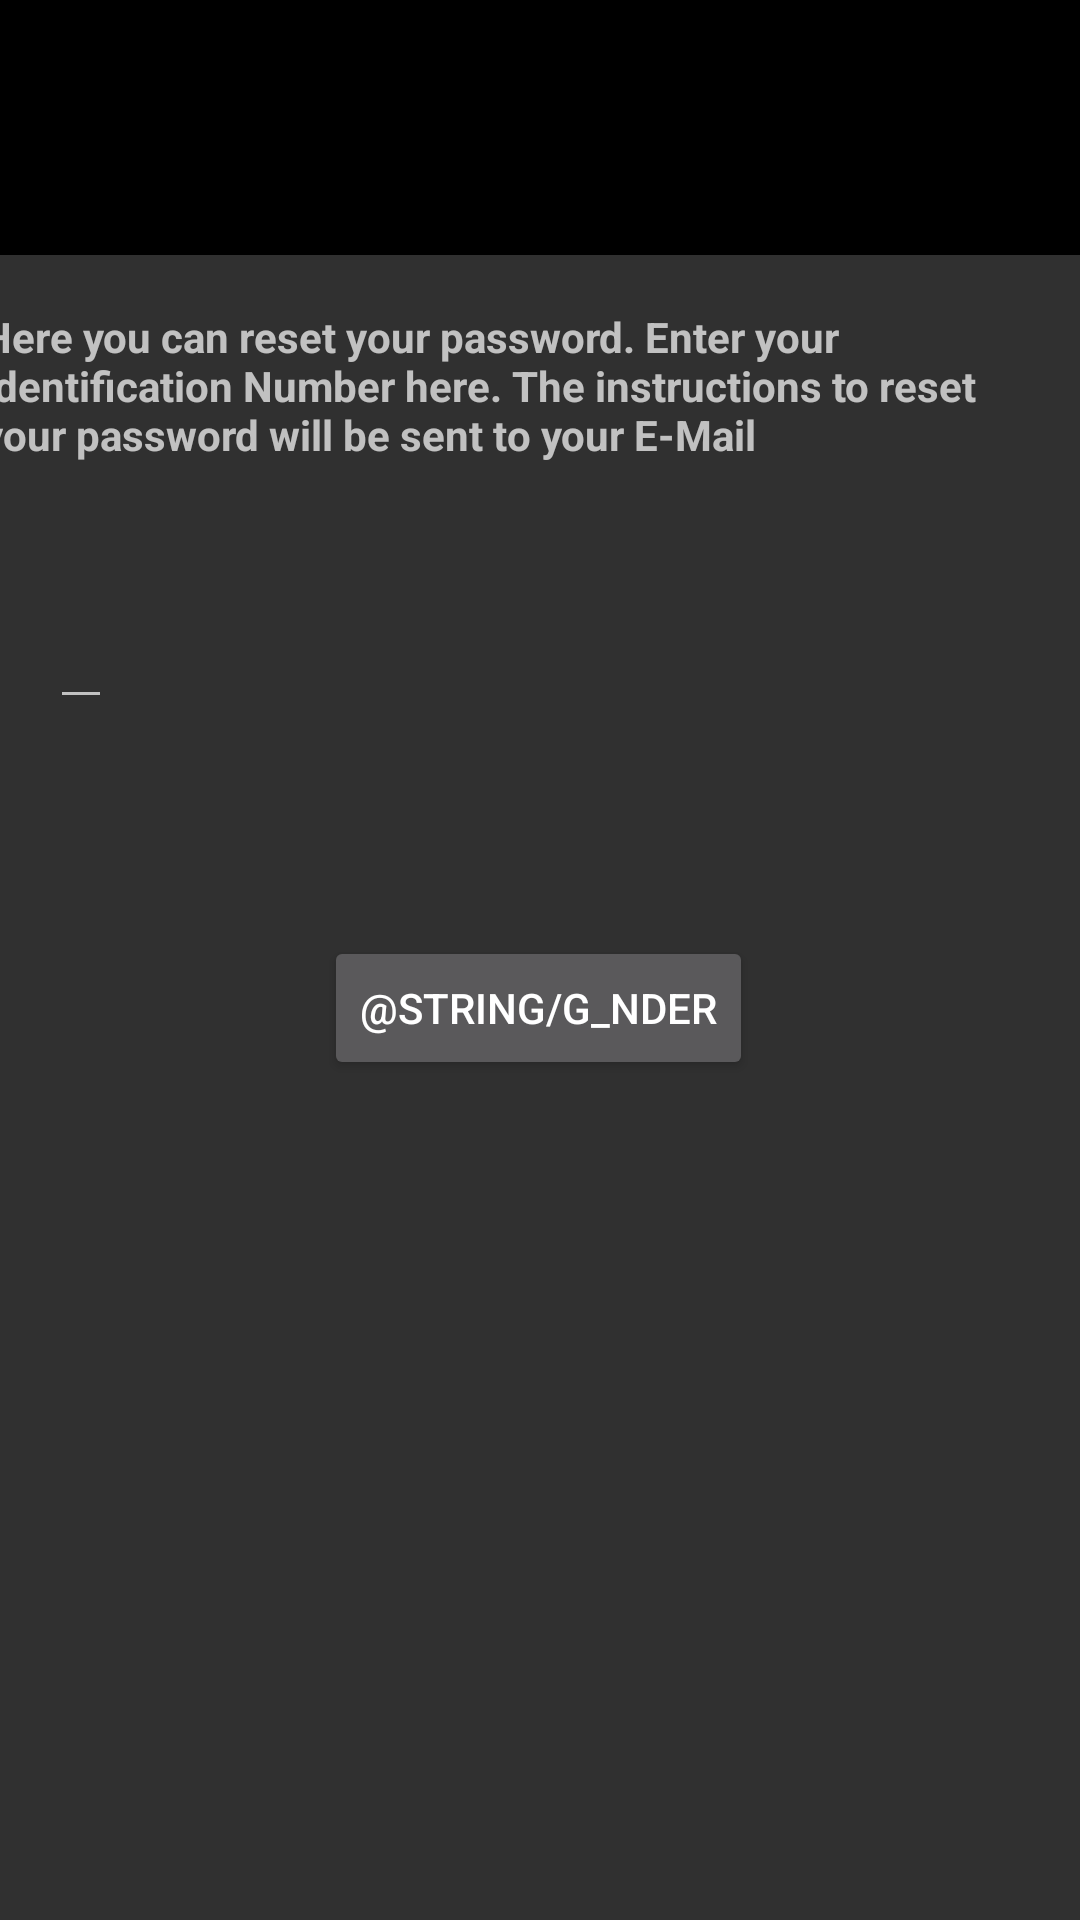

Reconstruct the res/layout file that produces this screen, plus the resources it refers to.
<!-- AndroidManifest.xml: application theme AppTheme -->
<!-- res/layout/activity_forgot_password.xml -->
<?xml version="1.0" encoding="utf-8"?>
<android.support.constraint.ConstraintLayout xmlns:android="http://schemas.android.com/apk/res/android"
    xmlns:app="http://schemas.android.com/apk/res-auto"
    xmlns:tools="http://schemas.android.com/tools"
    android:layout_width="match_parent"
    android:layout_height="match_parent"
    tools:context=".Activities.ForgotPasswordActivity">

    <android.support.v7.widget.Toolbar
        android:id="@+id/toolbar2"
        android:layout_width="429dp"
        android:layout_height="85dp"
        android:layout_marginEnd="8dp"
        android:background="#000"
        android:minHeight="?attr/actionBarSize"
        android:theme="?attr/actionBarTheme"
        app:layout_constraintEnd_toEndOf="parent"
        app:layout_constraintHorizontal_bias="0.346"
        app:layout_constraintStart_toStartOf="parent"
        app:layout_constraintTop_toTopOf="parent" />

    <TextView
        android:id="@+id/tv_forgotpassword_info"
        android:layout_width="360dp"
        android:layout_height="67dp"
        android:layout_marginTop="8dp"
        android:layout_marginEnd="8dp"
        android:layout_marginBottom="8dp"
        android:text="@string/forgotpassword"
        android:textStyle="bold"
        app:layout_constraintBottom_toTopOf="@+id/textInputLayout"
        app:layout_constraintEnd_toEndOf="parent"
        app:layout_constraintHorizontal_bias="0.813"
        app:layout_constraintStart_toStartOf="parent"
        app:layout_constraintTop_toBottomOf="@+id/toolbar2"
        app:layout_constraintVertical_bias="0.509" />

    <android.support.design.widget.TextInputLayout
        android:id="@+id/textInputLayout"
        android:layout_width="327dp"
        android:layout_height="53dp"
        android:layout_marginStart="8dp"
        android:layout_marginEnd="8dp"
        android:layout_marginBottom="400dp"
        app:layout_constraintBottom_toBottomOf="parent"
        app:layout_constraintEnd_toEndOf="parent"
        app:layout_constraintStart_toStartOf="parent">

        <AutoCompleteTextView
            android:id="@+id/tf_forgotpassword_id"
            android:layout_width="wrap_content"
            android:layout_height="wrap_content"
            android:layout_weight="1"
            android:maxLines="1"
            android:hint="@string/id"/>
    </android.support.design.widget.TextInputLayout>

    <Button
        android:id="@+id/bu_forgotpassword_send"
        android:layout_width="wrap_content"
        android:layout_height="wrap_content"
        android:layout_marginStart="8dp"
        android:layout_marginTop="8dp"
        android:layout_marginEnd="8dp"
        android:layout_marginBottom="8dp"
        android:text="@string/g_nder"
        app:layout_constraintBottom_toBottomOf="parent"
        app:layout_constraintEnd_toEndOf="parent"
        app:layout_constraintHorizontal_bias="0.498"
        app:layout_constraintStart_toStartOf="parent"
        app:layout_constraintTop_toBottomOf="@+id/textInputLayout"
        app:layout_constraintVertical_bias="0.19" />

</android.support.constraint.ConstraintLayout>
<!-- resources referenced by this layout -->
<resources>
  <string name="forgotpassword">Here you can reset your password. Enter your Identification Number here. The instructions to reset your password will be sent to your E-Mail</string>
  <string name="id">ID</string>
  <style name="AppTheme" parent="Theme.AppCompat.NoActionBar">
          
          <item name="colorPrimary">#F00</item>
          <item name="colorPrimaryDark">#FFF</item>
          <item name="colorAccent">#F00</item>
      </style>
</resources>
